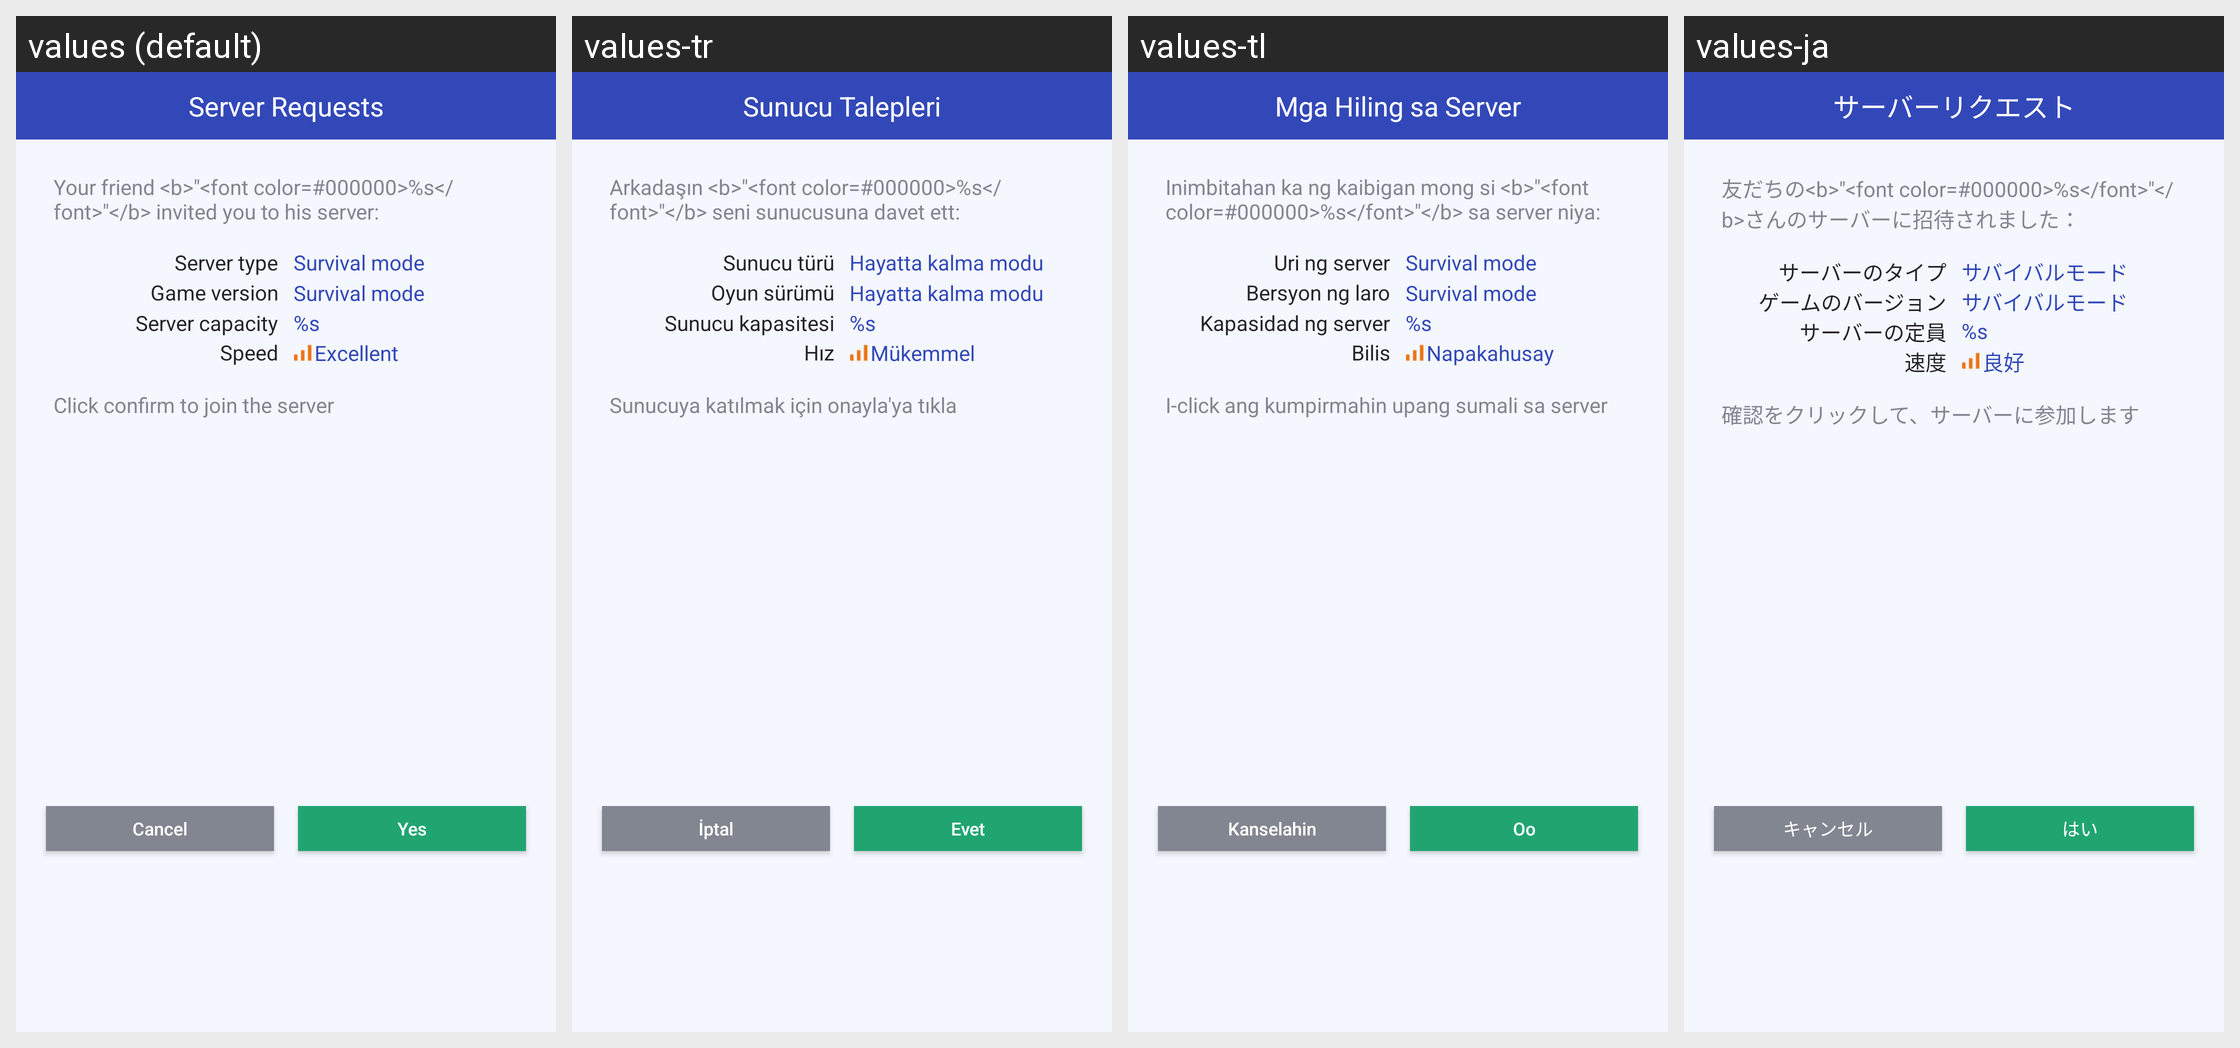

For this localized Android screen grid, give each drawn string resource with its value in every locale shown.
Android screen res/layout/mm_invited_join_game.xml rendered under 4 locales, left to right: values (default), values-tr, values-tl, values-ja. Device: Nexus 5 (rendered at 1080×1920; each locale shown at half size, 540×960, under a caption strip naming it); theme AppTheme.
Other locales in the repository, not shown: values-af, values-ar, values-bg, values-bn, values-ca, values-cs, values-da, values-de, values-el, values-en, values-en-rGB, values-es, values-fa, values-fi, values-fr, values-gu, values-hi, values-hr, values-hu, values-in, values-it, values-iw, values-kn, values-ko, values-mr, values-ms, values-nb, values-nl, values-pa, values-pl, values-pt, values-pt-rPT, values-ro, values-ru, values-sk, values-sr, values-sv, values-sw, values-ta, values-th, values-uk, values-ur, values-vi, values-zh, values-zh-rCN, values-zh-rHK, values-zh-rTW.
Strings drawn on this screen, with the default value and each locale's value (text and hints the layout hard-codes, and strings that could not be matched under every locale, appear in the picture but are not listed):

invited_game_dialog
  values: Server Requests
  values-tr: Sunucu Talepleri
  values-tl: Mga Hiling sa Server
  values-ja: サーバーリクエスト

invited_game_dialog_content1
  values: Your friend <b>"<font color=#000000>%s</font>"</b> invited you to his server:
  values-tr: Arkadaşın <b>"<font color=#000000>%s</font>"</b> seni sunucusuna davet ett:
  values-tl: Inimbitahan ka ng kaibigan mong si <b>"<font color=#000000>%s</font>"</b> sa server niya:
  values-ja: 友だちの<b>"<font color=#000000>%s</font>"</b>さんのサーバーに招待されました：

invited_game_dialog_type1
  values: Server type
  values-tr: Sunucu türü
  values-tl: Uri ng server
  values-ja: サーバーのタイプ

invited_game_dialog_type2
  values: Survival mode
  values-tr: Hayatta kalma modu
  values-tl: Survival mode
  values-ja: サバイバルモード

invited_game_dialog_mode1
  values: Game version
  values-tr: Oyun sürümü
  values-tl: Bersyon ng laro
  values-ja: ゲームのバージョン

invited_game_dialog_mode2
  values: Survival mode
  values-tr: Hayatta kalma modu
  values-tl: Survival mode
  values-ja: サバイバルモード

invited_game_dialog_capacity
  values: Server capacity
  values-tr: Sunucu kapasitesi
  values-tl: Kapasidad ng server
  values-ja: サーバーの定員

invited_game_dialog_capacity2
  values: %s
  values-tr: %s
  values-tl: %s
  values-ja: %s

invited_game_dialog_speed1
  values: Speed
  values-tr: Hız
  values-tl: Bilis
  values-ja: 速度

invited_game_dialog_speed2
  values: Excellent
  values-tr: Mükemmel
  values-tl: Napakahusay
  values-ja: 良好

invited_game_dialog_content2
  values: Click confirm to join the server
  values-tr: Sunucuya katılmak için onayla'ya tıkla
  values-tl: I-click ang kumpirmahin upang sumali sa server
  values-ja: 確認をクリックして、サーバーに参加します

mm_sliding_exit_cancel_button
  values: Cancel
  values-tr: İptal
  values-tl: Kanselahin
  values-ja: キャンセル

mm_sliding_exit_yes_button
  values: Yes
  values-tr: Evet
  values-tl: Oo
  values-ja: はい
